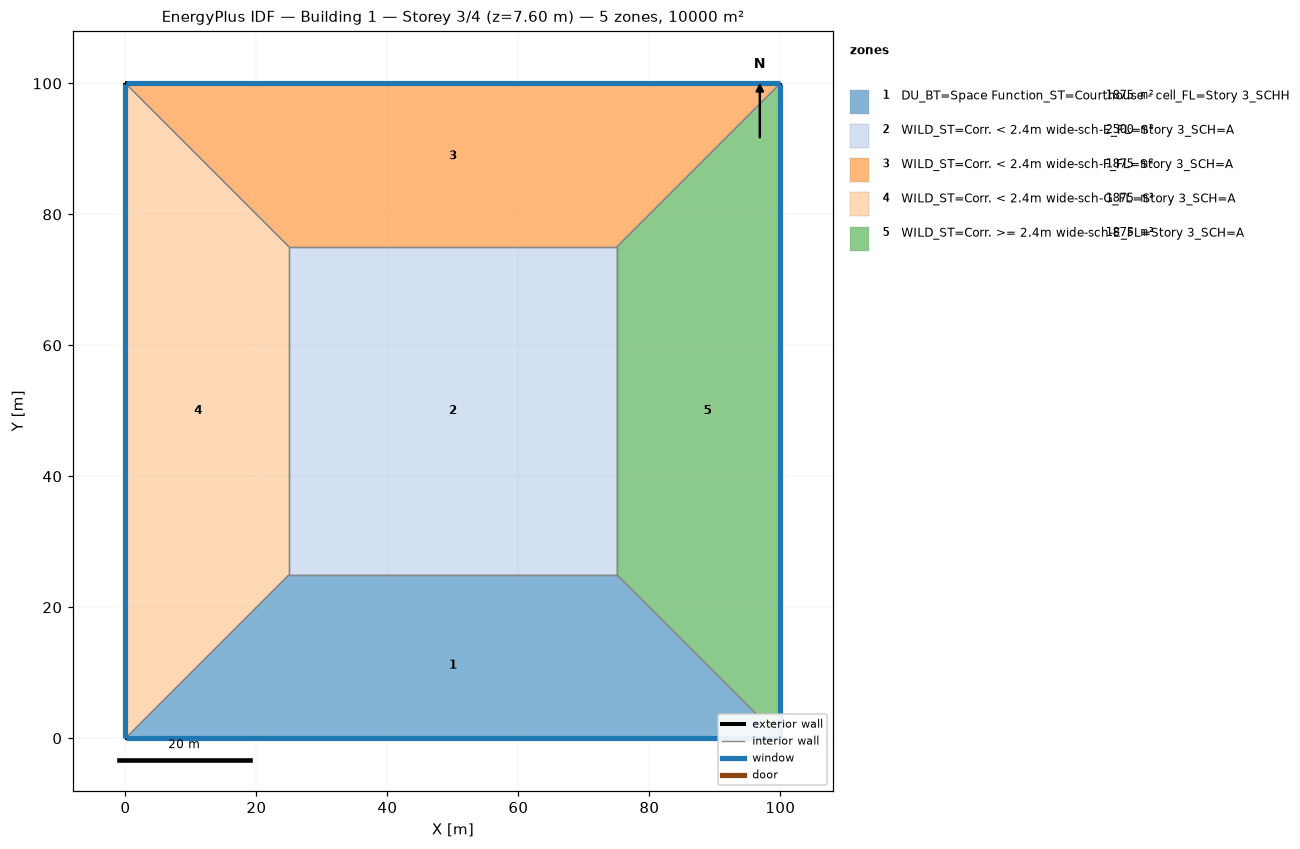
=== STOREY PLAN SPEC (per zone: floor XY polygon, exterior-wall plan segments, windows/doors) ===
zone 1: DU_BT=Space Function_ST=Courthouse - cell_FL=Story 3_SCHH  (1875.0 m²)
  floor: (100.00, 0.00) (0.00, 0.00) (25.00, 25.00) (75.00, 25.00)
  exterior wall: (0.00, 0.00) – (100.00, 0.00)  [100.0 m]
    window: (0.03, 0.00) – (99.97, 0.00)  [95.0 m²]
  interior walls: 3
zone 2: WILD_ST=Corr. < 2.4m wide-sch-E_FL=Story 3_SCH=A  (2500.0 m²)
  floor: (25.00, 25.00) (25.00, 75.00) (75.00, 75.00) (75.00, 25.00)
  interior walls: 4
zone 3: WILD_ST=Corr. < 2.4m wide-sch-F_FL=Story 3_SCH=A  (1875.0 m²)
  floor: (0.00, 100.00) (100.00, 100.00) (75.00, 75.00) (25.00, 75.00)
  exterior wall: (100.00, 100.00) – (0.00, 100.00)  [100.0 m]
    window: (99.97, 100.00) – (0.03, 100.00)  [95.0 m²]
  interior walls: 3
zone 4: WILD_ST=Corr. < 2.4m wide-sch-G_FL=Story 3_SCH=A  (1875.0 m²)
  floor: (0.00, 0.00) (0.00, 100.00) (25.00, 75.00) (25.00, 25.00)
  exterior wall: (0.00, 100.00) – (0.00, 0.00)  [100.0 m]
    window: (0.00, 99.97) – (0.00, 0.03)  [95.0 m²]
  interior walls: 3
zone 5: WILD_ST=Corr. >= 2.4m wide-sch-E_FL=Story 3_SCH=A  (1875.0 m²)
  floor: (100.00, 100.00) (100.00, 0.00) (75.00, 25.00) (75.00, 75.00)
  exterior wall: (100.00, 0.00) – (100.00, 100.00)  [100.0 m]
    window: (100.00, 0.03) – (100.00, 99.97)  [95.0 m²]
  interior walls: 3

=== DERIVED (storey summary) ===
Building: Building 1
Storey: 3 of 4  (floor level z = 7.60 m)
Storey gross floor area: 10000.0 m²
Zones on this storey: 5
  - DU_BT=Space Function_ST=Courthouse - cell_FL=Story 3_SCHH: floor 1875.0 m²; exterior wall 100.0 m (380.0 m²); 1 window(s) 95.0 m²; WWR 25.0%
  - WILD_ST=Corr. < 2.4m wide-sch-E_FL=Story 3_SCH=A: floor 2500.0 m²
  - WILD_ST=Corr. < 2.4m wide-sch-F_FL=Story 3_SCH=A: floor 1875.0 m²; exterior wall 100.0 m (380.0 m²); 1 window(s) 95.0 m²; WWR 25.0%
  - WILD_ST=Corr. < 2.4m wide-sch-G_FL=Story 3_SCH=A: floor 1875.0 m²; exterior wall 100.0 m (380.0 m²); 1 window(s) 95.0 m²; WWR 25.0%
  - WILD_ST=Corr. >= 2.4m wide-sch-E_FL=Story 3_SCH=A: floor 1875.0 m²; exterior wall 100.0 m (380.0 m²); 1 window(s) 95.0 m²; WWR 25.0%
Zone adjacency (shared interzone walls):
  - DU_BT=Space Function_ST=Courthouse - cell_FL=Story 3_SCHH ↔ WILD_ST=Corr. < 2.4m wide-sch-E_FL=Story 3_SCH=A
  - DU_BT=Space Function_ST=Courthouse - cell_FL=Story 3_SCHH ↔ WILD_ST=Corr. < 2.4m wide-sch-G_FL=Story 3_SCH=A
  - DU_BT=Space Function_ST=Courthouse - cell_FL=Story 3_SCHH ↔ WILD_ST=Corr. >= 2.4m wide-sch-E_FL=Story 3_SCH=A
  - WILD_ST=Corr. < 2.4m wide-sch-E_FL=Story 3_SCH=A ↔ WILD_ST=Corr. < 2.4m wide-sch-F_FL=Story 3_SCH=A
  - WILD_ST=Corr. < 2.4m wide-sch-E_FL=Story 3_SCH=A ↔ WILD_ST=Corr. < 2.4m wide-sch-G_FL=Story 3_SCH=A
  - WILD_ST=Corr. < 2.4m wide-sch-E_FL=Story 3_SCH=A ↔ WILD_ST=Corr. >= 2.4m wide-sch-E_FL=Story 3_SCH=A
  - WILD_ST=Corr. < 2.4m wide-sch-F_FL=Story 3_SCH=A ↔ WILD_ST=Corr. < 2.4m wide-sch-G_FL=Story 3_SCH=A
  - WILD_ST=Corr. < 2.4m wide-sch-F_FL=Story 3_SCH=A ↔ WILD_ST=Corr. >= 2.4m wide-sch-E_FL=Story 3_SCH=A